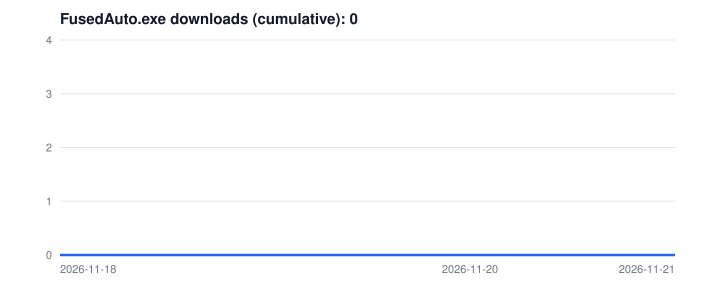

Values plotted in this chart, from the file beside it:
date, tag, asset, downloads
2026-11-18, v2.0.0, FusedAuto-licenses.zip, 0
2026-11-18, v2.0.0, FusedAuto.exe, 0
2026-11-18, v2.0.0, FusedAuto_manual_en.pdf, 0
2026-11-18, v2.0.0, FusedAuto_manual_ja.pdf, 0
2026-11-18, v2.0.0, SHA256SUMS.txt, 0
2026-11-19, v2.0.0, FusedAuto-licenses.zip, 0
2026-11-19, v2.0.0, FusedAuto.exe, 0
2026-11-19, v2.0.0, FusedAuto_manual_en.pdf, 0
2026-11-19, v2.0.0, FusedAuto_manual_ja.pdf, 0
2026-11-19, v2.0.0, SHA256SUMS.txt, 0
2026-11-20, v2.0.0, FusedAuto-licenses.zip, 0
2026-11-20, v2.0.0, FusedAuto.exe, 0
2026-11-20, v2.0.0, FusedAuto_manual_en.pdf, 0
2026-11-20, v2.0.0, FusedAuto_manual_ja.pdf, 0
2026-11-20, v2.0.0, SHA256SUMS.txt, 0
2026-11-21, v2.0.0, FusedAuto-licenses.zip, 0
2026-11-21, v2.0.0, FusedAuto.exe, 0
2026-11-21, v2.0.0, FusedAuto_manual_en.pdf, 0
2026-11-21, v2.0.0, FusedAuto_manual_ja.pdf, 0
2026-11-21, v2.0.0, SHA256SUMS.txt, 0
